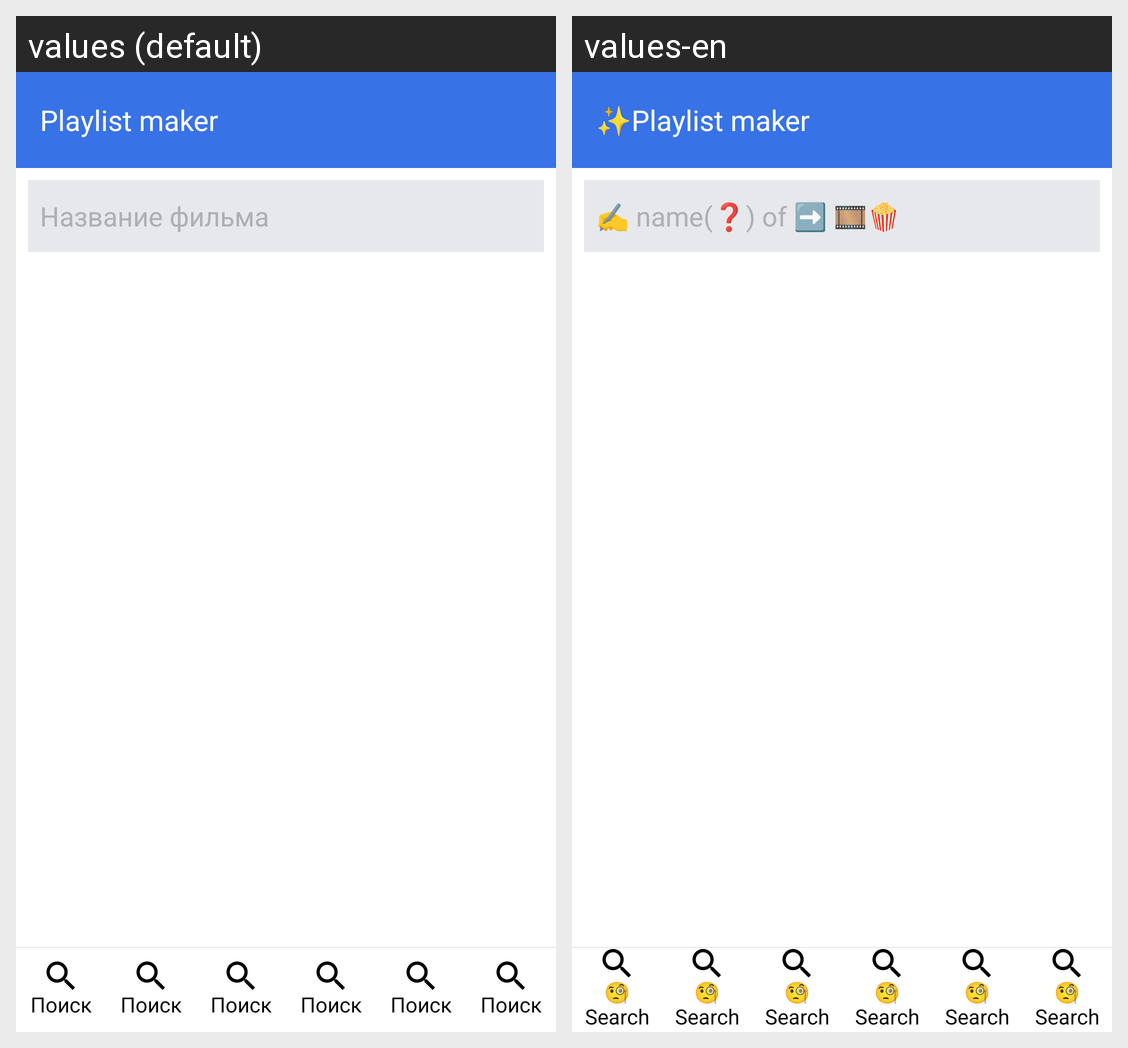

The same Android screen rendered under two of its app's locales, left to right. List the strings drawn on it with the default value and each locale's translation.
Android screen res/layout/activity_search_movie.xml rendered under 2 locales, left to right: values (default), values-en. Device: Nexus 5 (rendered at 1080×1920; each locale shown at half size, 540×960, under a caption strip naming it); theme AppTheme.
Strings drawn on this screen, with the default value and each locale's value (text and hints the layout hard-codes, and strings that could not be matched under every locale, appear in the picture but are not listed):

enter_movie_name
  values: Название фильма
  values-en: ✍️ name(❓) of ➡️ 🎞️🍿

search
  values: Поиск
  values-en: 🧐Search

app_name
  values: Playlist maker
  values-en: ✨Playlist maker
